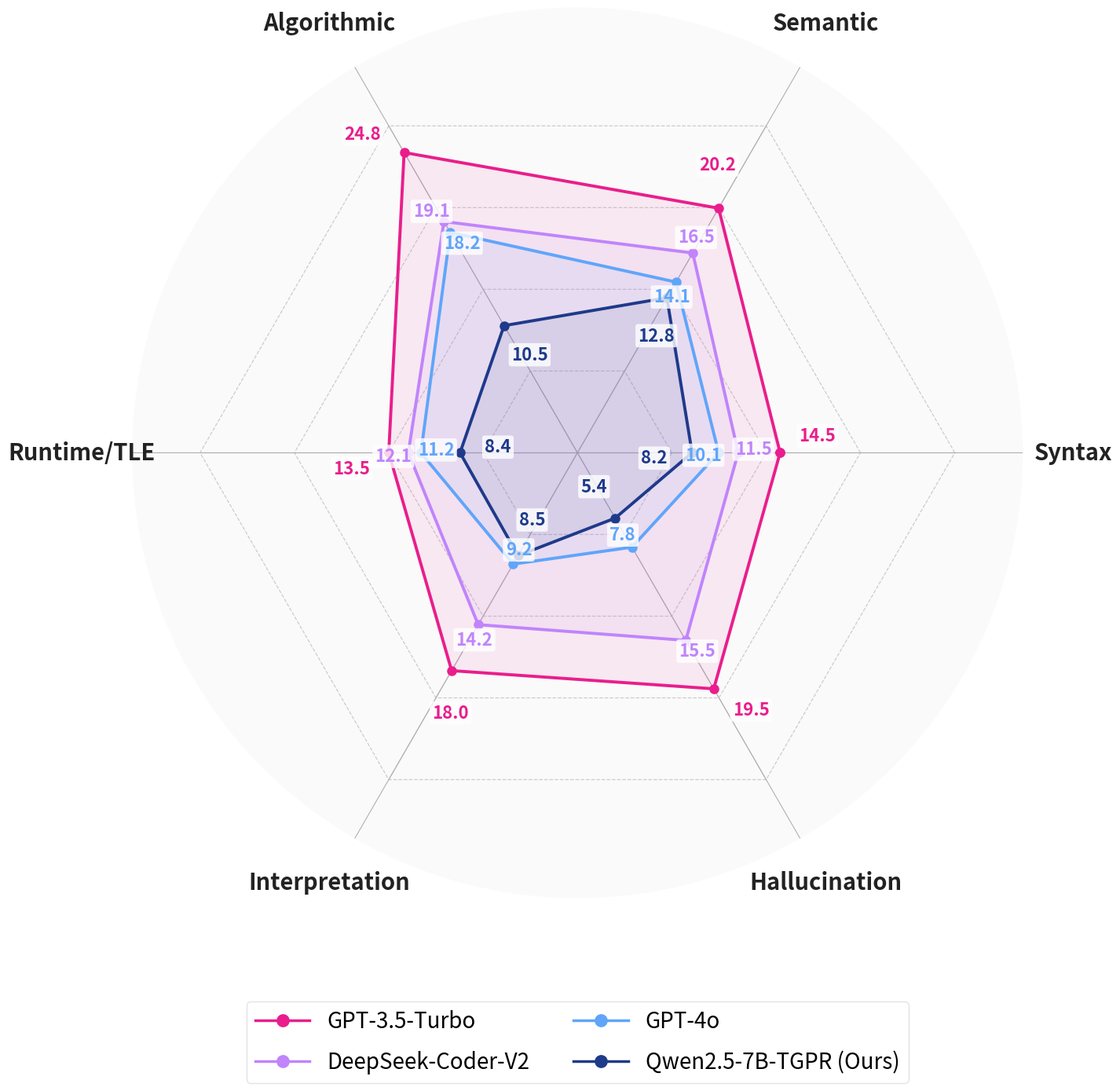

Source code (Python): (Note: this script raises an exception after producing the figure.)
import numpy as np
import matplotlib
matplotlib.use('Agg')
import matplotlib.pyplot as plt
from matplotlib.backends.backend_pdf import PdfPages

COLORS = {
    'GPT35':     '#E91E8C',
    'DeepSeek':  '#C084FC',
    'GPT4o':     '#60A5FA',
    'TGPR':      '#1E3A8A',
}
MODEL_LABELS = {
    'GPT35':     'GPT-3.5-Turbo',
    'DeepSeek':  'DeepSeek-Coder-V2',
    'GPT4o':     'GPT-4o',
    'TGPR':      'Qwen2.5-7B-TGPR (Ours)',
}

categories = ['Syntax', 'Semantic', 'Algorithmic', 'Runtime/TLE', 'Interpretation', 'Hallucination']
N = len(categories)

# load error stats
data = {
    'GPT35':    [14.5, 20.2, 24.8, 13.5, 18.0, 19.5],
    'DeepSeek': [11.5, 16.5, 19.1, 12.1, 14.2, 15.5],
    'GPT4o':    [10.1, 14.1, 18.2, 11.2,  9.2,  7.8],
    'TGPR':     [ 8.2, 12.8, 10.5,  8.4,  8.5,  5.4],
}

# Radial offset per model — push label outward from actual point
# Innermost model (TGPR) pushed inward, outermost (GPT35) pushed outward
RADIAL_OFFSETS = {
    'TGPR':     -0.10,
    'GPT4o':    -0.04,
    'DeepSeek':  0.04,
    'GPT35':     0.10,
}

def make_radar(ax, data_dict, r_min=0, r_max=27):
    angles = np.linspace(0, 2 * np.pi, N, endpoint=False).tolist()
    angles += angles[:1]

    ring_vals = np.linspace(r_min, r_max, 5)

    # Grid rings
    for rv in ring_vals:
        ring = [(rv - r_min) / (r_max - r_min)] * (N + 1)
        ax.plot(angles, ring, color='#CCCCCC', linewidth=0.9,
                linestyle='--', zorder=1)

    # Spokes
    for angle in angles[:-1]:
        ax.plot([angle, angle], [0, 1.0], color='#CCCCCC',
                linewidth=0.9, zorder=1)

    # Model polygons
    for model in ['GPT35', 'DeepSeek', 'GPT4o', 'TGPR']:
        vals = data_dict[model]
        norm_vals = [(v - r_min) / (r_max - r_min) for v in vals]
        norm_vals += norm_vals[:1]
        ax.plot(angles, norm_vals,
                color=COLORS[model], linewidth=2.8,
                marker='o', markersize=8, zorder=3,
                label=MODEL_LABELS[model])
        ax.fill(angles, norm_vals, color=COLORS[model], alpha=0.08, zorder=2)

    # Category axis labels
    ax.set_xticks(angles[:-1])
    ax.set_xticklabels(categories, fontsize=21, fontweight='bold',
                       color='#222222')
    ax.tick_params(axis='x', pad=36)
    ax.set_yticks([])
    ax.set_yticklabels([])

    # Data value labels — offset in Cartesian space to avoid overlap
    # Convert polar label position to cartesian, then nudge tangentially
    for model, vals in data_dict.items():
        norm_vals = [(v - r_min) / (r_max - r_min) for v in vals]
        r_off = RADIAL_OFFSETS[model]
        # small tangential nudge per model so labels at same radius don't stack
        ang_nudge = {'TGPR': -0.07, 'GPT4o': -0.02, 'DeepSeek': 0.02, 'GPT35': 0.07}[model]
        for angle, norm, raw in zip(angles[:-1], norm_vals, vals):
            label_r = max(0, norm + r_off)
            label_a = angle + ang_nudge
            ax.text(label_a, label_r, f'{raw}',
                    ha='center', va='center',
                    fontsize=16, color=COLORS[model],
                    fontweight='bold',
                    clip_on=False,
                    zorder=5,
                    bbox=dict(boxstyle='round,pad=0.15', fc='white',
                              ec='none', alpha=0.8))

    ax.set_ylim(0, 1.18)
    ax.set_xlim(0, 2 * np.pi)
    ax.spines['polar'].set_visible(False)
    ax.set_facecolor('#FAFAFA')


pdf_path = '/mnt/user-data/outputs/error_taxonomy.pdf'
with PdfPages(pdf_path) as pdf:
    fig = plt.figure(figsize=(15, 14))
    fig.patch.set_facecolor('white')

    ax = fig.add_subplot(111, polar=True)
    ax.set_position([0.05, 0.16, 0.90, 0.84])
    make_radar(ax, data)

    handles = [
        plt.Line2D([0], [0], color=COLORS[m], linewidth=2.5,
                   marker='o', markersize=11, label=MODEL_LABELS[m])
        for m in ['GPT35', 'DeepSeek', 'GPT4o', 'TGPR']
    ]
    ax.legend(handles=handles,
              loc='lower center',
              bbox_to_anchor=(0.5, -0.22),
              ncol=2,
              fontsize=20,
              frameon=True,
              fancybox=True,
              edgecolor='#DDDDDD',
              labelspacing=0.8,
              handlelength=2.5)

    fig.subplots_adjust(left=0.01, right=0.99, top=0.99, bottom=0.18)
    pdf.savefig(fig, bbox_inches='tight', dpi=150)
    plt.close(fig)

print("Saved:", pdf_path)
